Dataset: classification (GitHub, DylanHughes02/fruit-detection-project). Classes: apple, banana, orange, pear.

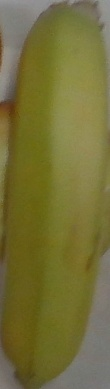
Label: banana

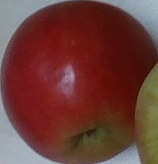
Label: apple

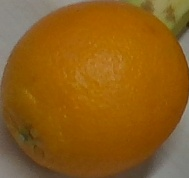
Label: orange

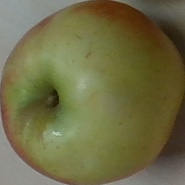
Label: apple

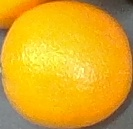
Label: orange

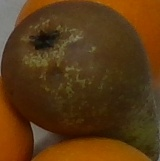
Label: pear
